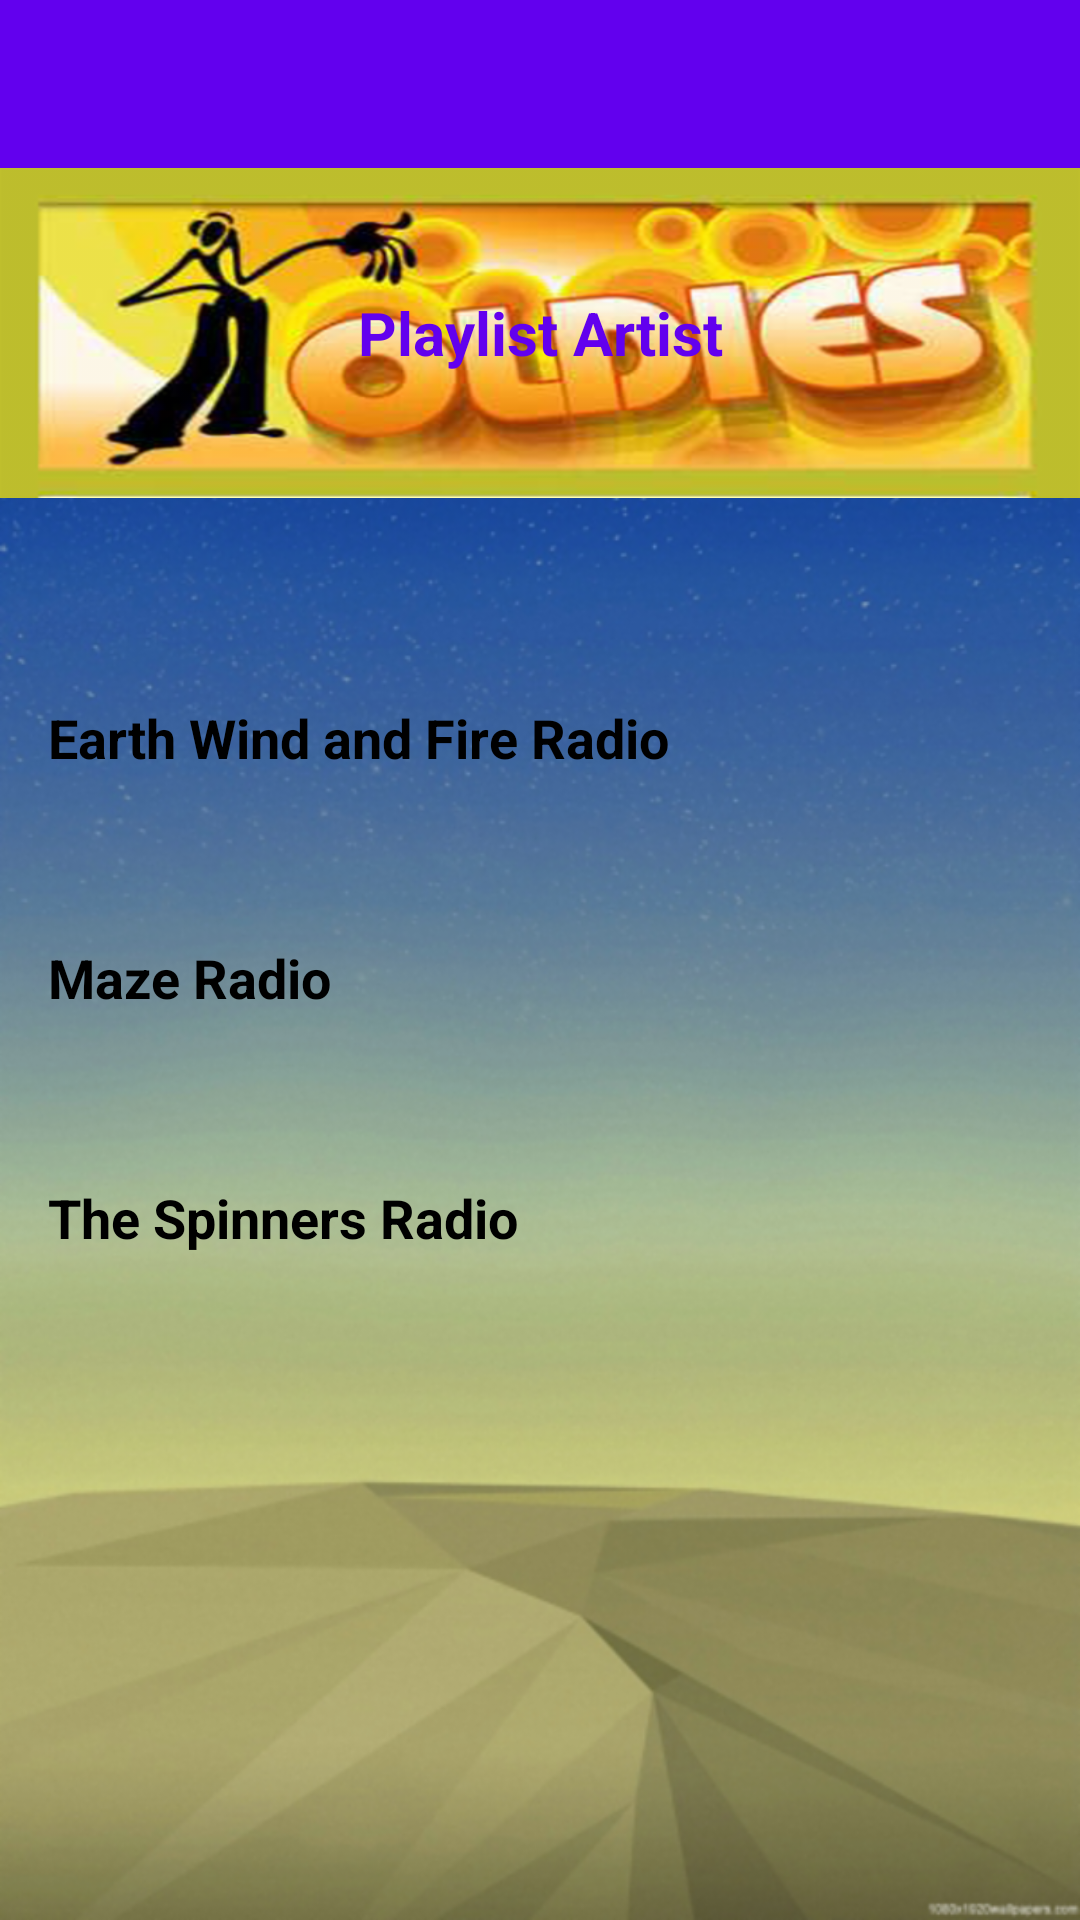

Produce the Android XML layout that renders to this screen, including the resource entries it uses.
<!-- AndroidManifest.xml: application theme Theme.AppCompat.Light.DarkActionBar -->
<!-- res/layout/activity_main.xml -->
<?xml version="1.0" encoding="utf-8"?>

<LinearLayout xmlns:android="http://schemas.android.com/apk/res/android"
    xmlns:tools="http://schemas.android.com/tools"
    android:layout_width="match_parent"
    android:layout_height="match_parent"
    android:orientation="vertical"
    android:background="@drawable/music_bkgd"
    tools:context="com.example.android.musicalstructure.MainActivity">

    <android.support.v7.widget.Toolbar
        android:id="@+id/my_toolbar"
        android:layout_width="match_parent"
        android:layout_height="wrap_content"
        android:background="@color/colorPrimary"
        android:theme="@style/ThemeOverlay.AppCompat.Dark.ActionBar" />

    <TextView
        style="@style/MusicStyle"
        android:layout_height="110dp"
        android:background="@drawable/oldies_bkgd"
        android:text="@string/playlist"
        android:textAlignment="center"
        android:textSize="20sp"
        android:textColor="@color/colorPrimary"/>

    <TextView
        android:id="@+id/ewf"
        style="@style/MusicStyle"
        android:layout_marginTop="40dp"
        android:text="@string/earth_wind_and_fire" />

    <TextView
        android:id="@+id/maze"
        style="@style/MusicStyle"
        android:text="@string/maze" />

    <TextView
        android:id="@+id/spinners"
        style="@style/MusicStyle"
        android:text="@string/the_spinners" />

</LinearLayout>
<!-- resources referenced by this layout -->
<resources>
  <!-- drawable music_bkgd: png bitmap (drawable, 441603 bytes) -->
  <!-- drawable oldies_bkgd: png bitmap (drawable, 150017 bytes) -->
  <string name="earth_wind_and_fire">Earth Wind and Fire Radio</string>
  <string name="maze">Maze Radio</string>
  <string name="playlist">Playlist Artist</string>
  <string name="the_spinners">The Spinners Radio</string>
  <style name="MusicStyle">
          <item name="android:layout_width">match_parent</item>
          <item name="android:layout_height">80dp</item>
          <item name="android:gravity">center_vertical</item>
          <item name="android:padding">16dp</item>
          <item name="android:textColor">@android:color/black</item>
          <item name="android:textStyle">bold</item>
          <item name="android:textSize">18sp</item>
          <item name="android:textAppearance">?android:textAppearanceMedium</item>
      </style>
  <!-- not gathered from this repository: default colours our renderer supplied (Android Studio template values) -->
  <color name="colorPrimary">#FF6200EE</color>
</resources>
